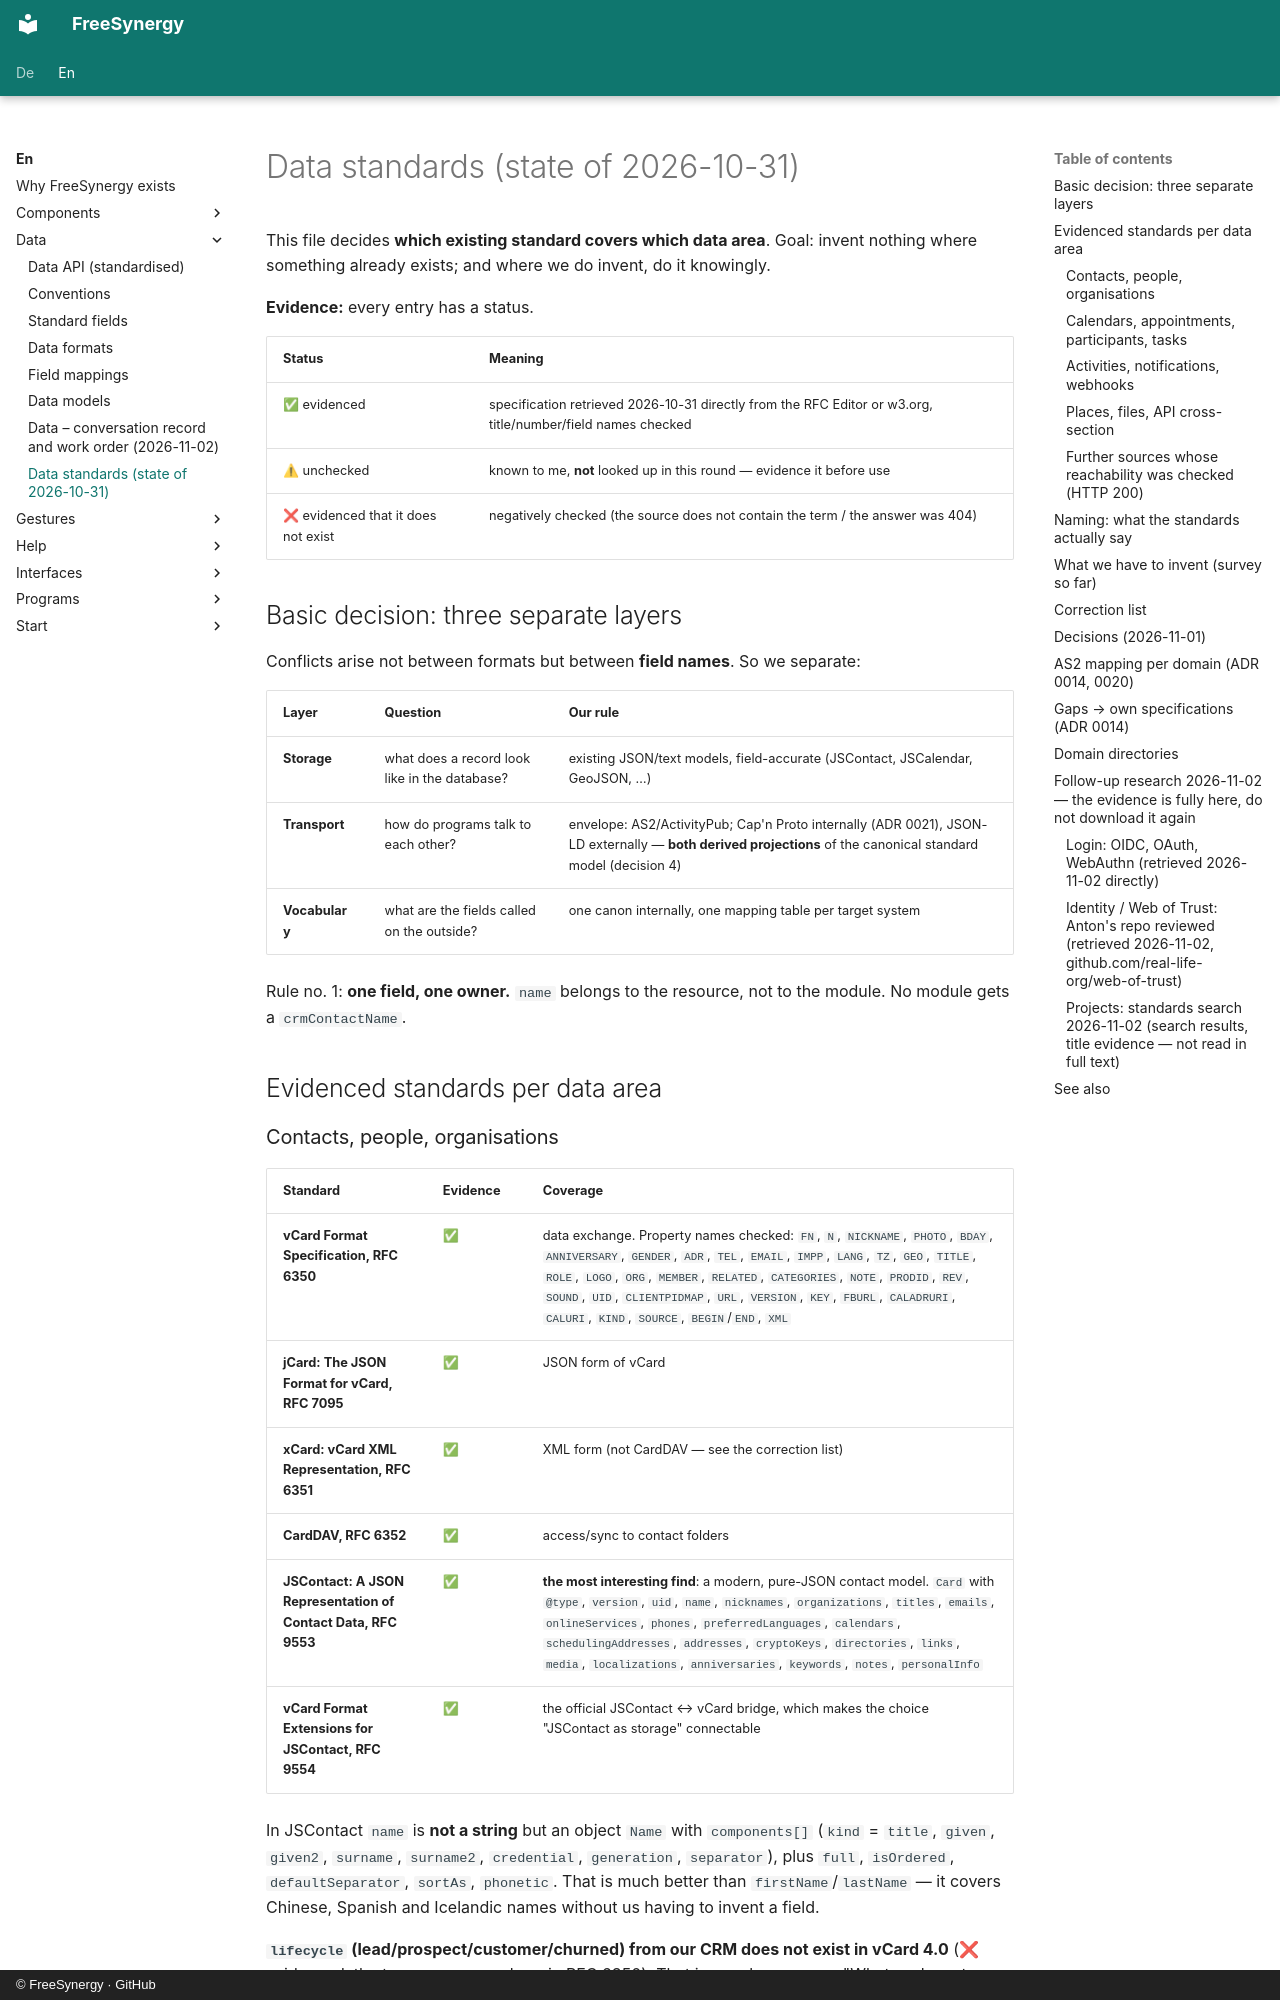

repository: FreeSynergy/fs-documentation · page: en/data/standards/index.html · generator: mkdocs · copyright: © FreeSynergy · GitHub

# Data standards (state of 2026-10-31)

This file decides **which existing standard covers which data area**. Goal:
invent nothing where something already exists; and where we do invent, do it
knowingly.

**Evidence:** every entry has a status.

| Status | Meaning |
|--------|---------|
| ✅ evidenced | specification retrieved 2026-10-31 directly from the RFC Editor or w3.org, title/number/field names checked |
| ⚠ unchecked | known to me, **not** looked up in this round — evidence it before use |
| ❌ evidenced that it does not exist | negatively checked (the source does not contain the term / the answer was 404) |

## Basic decision: three separate layers

Conflicts arise not between formats but between **field names**. So we
separate:

| Layer | Question | Our rule |
|-------|----------|----------|
| **Storage** | what does a record look like in the database? | existing JSON/text models, field-accurate (JSContact, JSCalendar, GeoJSON, …) |
| **Transport** | how do programs talk to each other? | envelope: AS2/ActivityPub; Cap'n Proto internally (ADR 0021), JSON-LD externally — **both derived projections** of the canonical standard model (decision 4) |
| **Vocabulary** | what are the fields called on the outside? | one canon internally, one mapping table per target system |

Rule no. 1: **one field, one owner.** `name` belongs to the resource, not to
the module. No module gets a `crmContactName`.

## Evidenced standards per data area

### Contacts, people, organisations

| Standard | Evidence | Coverage |
|----------|----------|----------|
| **vCard Format Specification, RFC 6350** | ✅ | data exchange. Property names checked: `FN`, `N`, `NICKNAME`, `PHOTO`, `BDAY`, `ANNIVERSARY`, `GENDER`, `ADR`, `TEL`, `EMAIL`, `IMPP`, `LANG`, `TZ`, `GEO`, `TITLE`, `ROLE`, `LOGO`, `ORG`, `MEMBER`, `RELATED`, `CATEGORIES`, `NOTE`, `PRODID`, `REV`, `SOUND`, `UID`, `CLIENTPIDMAP`, `URL`, `VERSION`, `KEY`, `FBURL`, `CALADRURI`, `CALURI`, `KIND`, `SOURCE`, `BEGIN`/`END`, `XML` |
| **jCard: The JSON Format for vCard, RFC 7095** | ✅ | JSON form of vCard |
| **xCard: vCard XML Representation, RFC 6351** | ✅ | XML form (not CardDAV — see the correction list) |
| **CardDAV, RFC 6352** | ✅ | access/sync to contact folders |
| **JSContact: A JSON Representation of Contact Data, RFC 9553** | ✅ | **the most interesting find**: a modern, pure-JSON contact model. `Card` with `@type`, `version`, `uid`, `name`, `nicknames`, `organizations`, `titles`, `emails`, `onlineServices`, `phones`, `preferredLanguages`, `calendars`, `schedulingAddresses`, `addresses`, `cryptoKeys`, `directories`, `links`, `media`, `localizations`, `anniversaries`, `keywords`, `notes`, `personalInfo` |
| **vCard Format Extensions for JSContact, RFC 9554** | ✅ | the official JSContact ↔ vCard bridge, which makes the choice "JSContact as storage" connectable |

In JSContact `name` is **not a string** but an object `Name` with
`components[]` (`kind` = `title`, `given`, `given2`, `surname`, `surname2`,
`credential`, `generation`, `separator`), plus `full`, `isOrdered`,
`defaultSeparator`, `sortAs`, `phonetic`. That is much better than
`firstName`/`lastName` — it covers Chinese, Spanish and Icelandic names without
us having to invent a field.

**`lifecycle` (lead/prospect/customer/churned) from our CRM does not exist in
vCard 4.0** (❌ evidenced: the term occurs nowhere in RFC 6350). That is a real
gap — see "What we have to invent".
